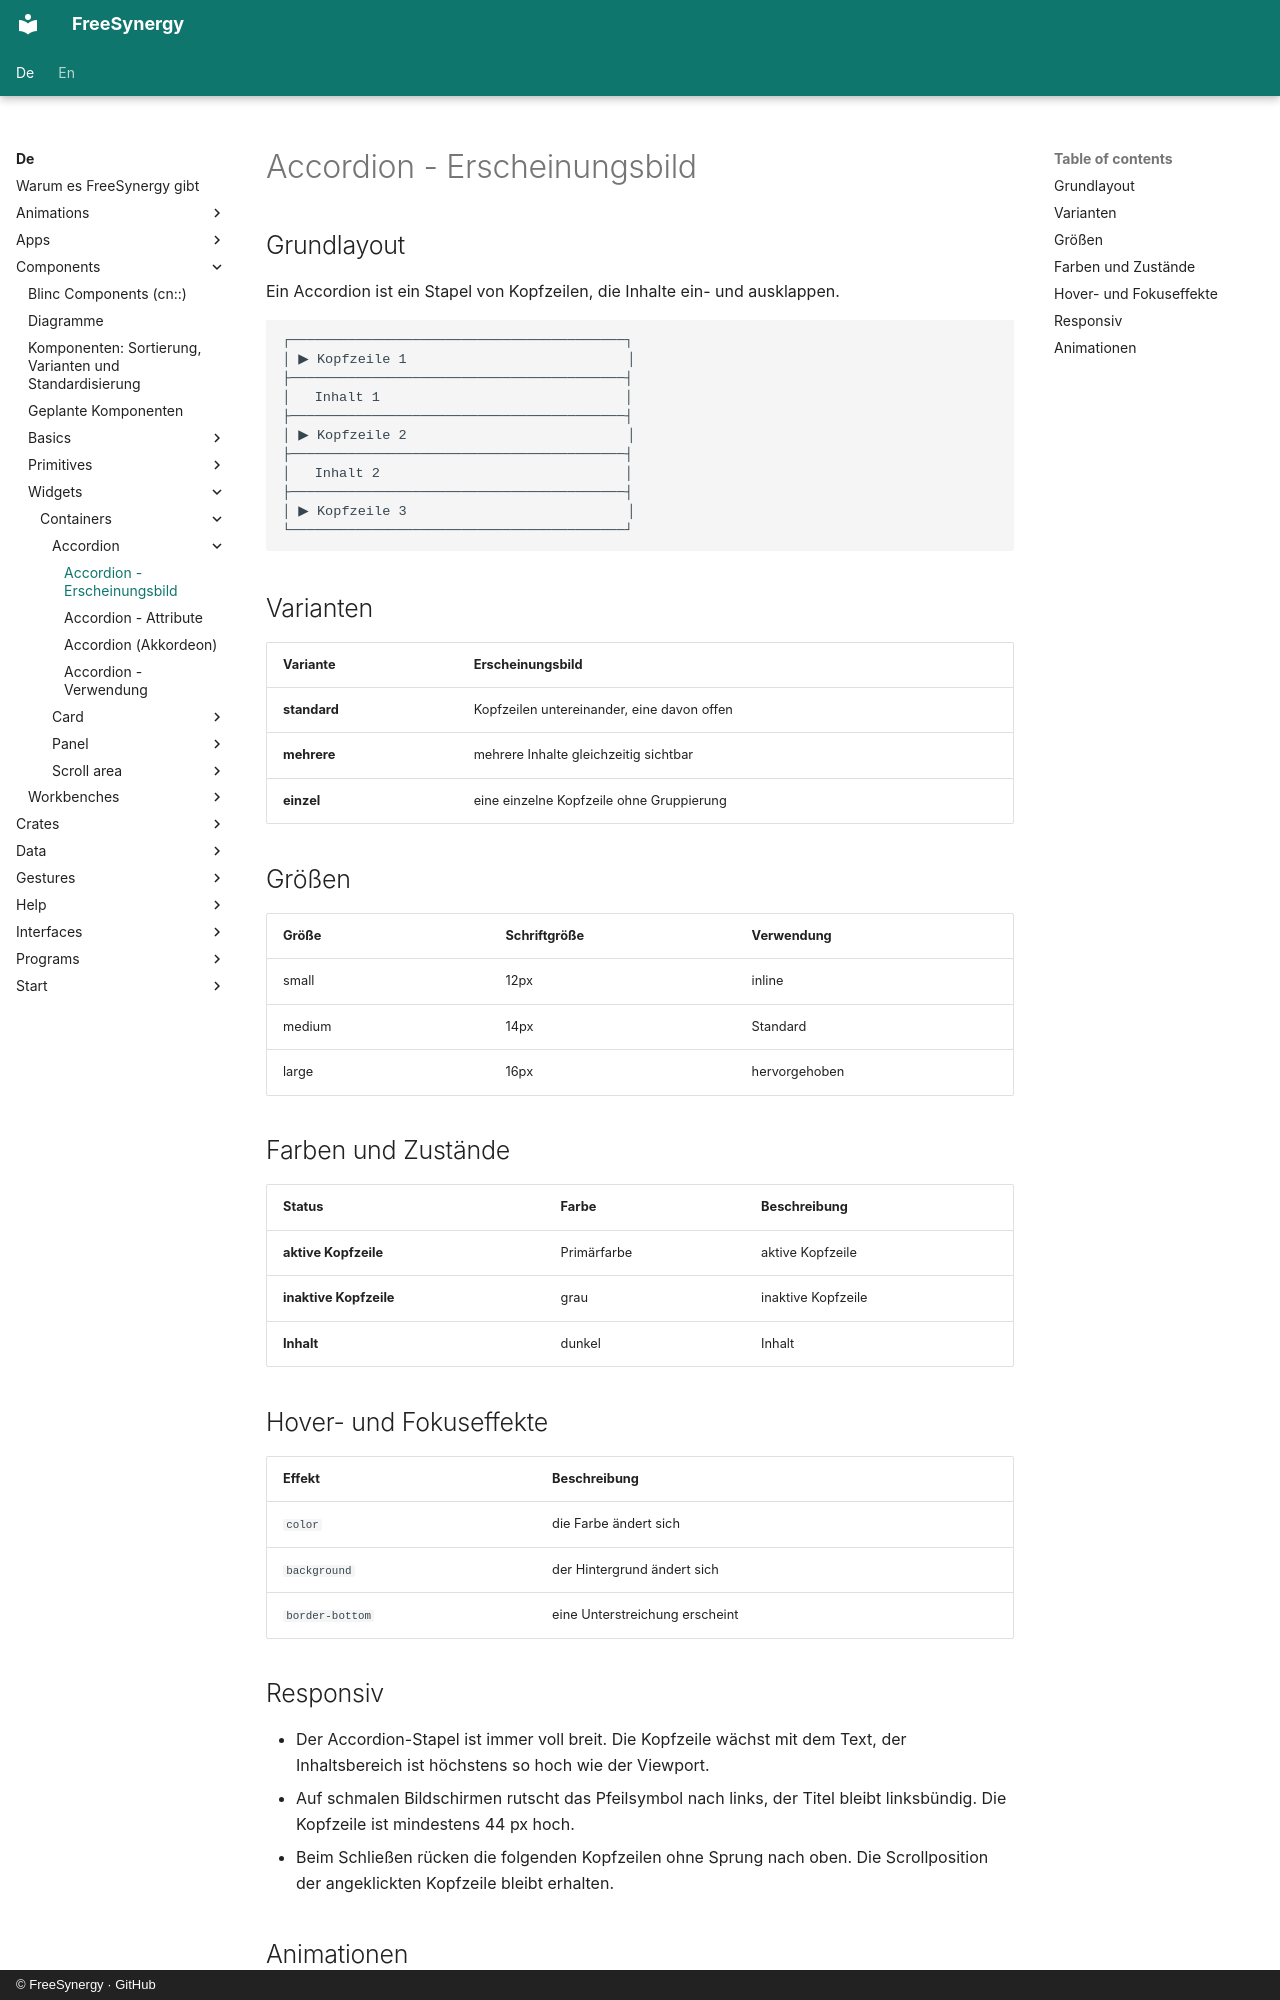

repository: FreeSynergy/fs-documentation · page: de/components/widgets/containers/accordion/appearance/index.html · generator: mkdocs · copyright: © FreeSynergy · GitHub

# Accordion - Erscheinungsbild

## Grundlayout
Ein Accordion ist ein Stapel von Kopfzeilen, die Inhalte ein- und ausklappen.

```
┌─────────────────────────────────────────┐
│ ▶ Kopfzeile 1                           │
├─────────────────────────────────────────┤
│   Inhalt 1                              │
├─────────────────────────────────────────┤
│ ▶ Kopfzeile 2                           │
├─────────────────────────────────────────┤
│   Inhalt 2                              │
├─────────────────────────────────────────┤
│ ▶ Kopfzeile 3                           │
└─────────────────────────────────────────┘
```

## Varianten

| Variante | Erscheinungsbild |
|----------|------------------|
| **standard** | Kopfzeilen untereinander, eine davon offen |
| **mehrere** | mehrere Inhalte gleichzeitig sichtbar |
| **einzel** | eine einzelne Kopfzeile ohne Gruppierung |

## Größen

| Größe | Schriftgröße | Verwendung |
|-------|--------------|------------|
| small | 12px | inline |
| medium | 14px | Standard |
| large | 16px | hervorgehoben |

## Farben und Zustände

| Status | Farbe | Beschreibung |
|--------|-------|--------------|
| **aktive Kopfzeile** | Primärfarbe | aktive Kopfzeile |
| **inaktive Kopfzeile** | grau | inaktive Kopfzeile |
| **Inhalt** | dunkel | Inhalt |

## Hover- und Fokuseffekte

| Effekt | Beschreibung |
|--------|--------------|
| `color` | die Farbe ändert sich |
| `background` | der Hintergrund ändert sich |
| `border-bottom` | eine Unterstreichung erscheint |
